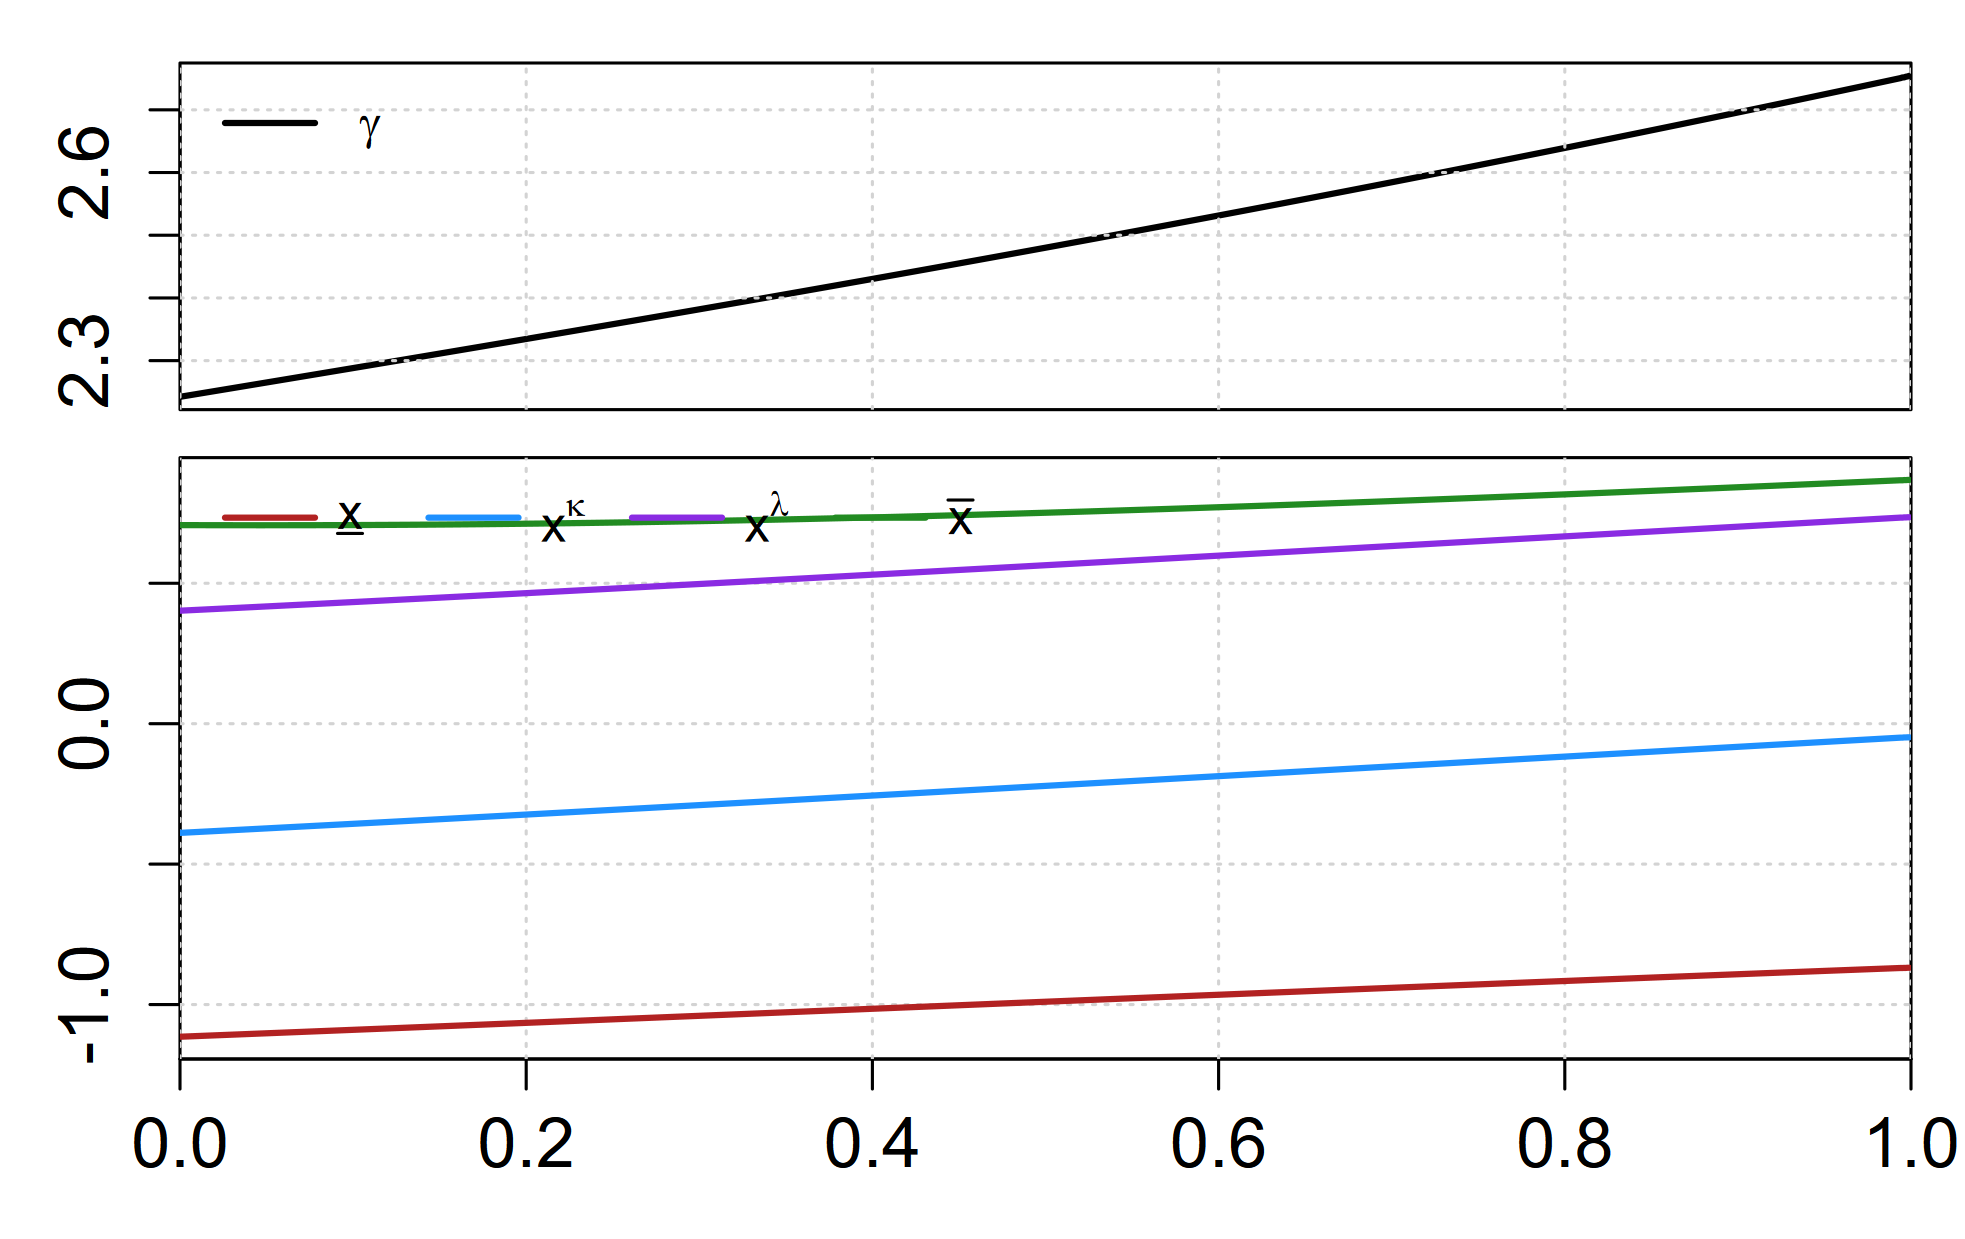

Data behind this chart, as committed beside it:
sweep_param, sweep_value, xL, xk, xl, xU, gamma, converged, error_msg
eps, 0, -1.115, -0.3888, 0.4023, 0.7071, 2.242, TRUE, NA
eps, 0.001, -1.114, -0.3885, 0.4026, 0.7071, 2.243, TRUE, NA
eps, 0.002, -1.114, -0.3881, 0.4029, 0.7071, 2.243, TRUE, NA
eps, 0.003, -1.114, -0.3878, 0.4032, 0.707, 2.244, TRUE, NA
eps, 0.004, -1.114, -0.3875, 0.4035, 0.707, 2.244, TRUE, NA
eps, 0.005, -1.113, -0.3872, 0.4038, 0.707, 2.245, TRUE, NA
eps, 0.006, -1.113, -0.3869, 0.4041, 0.707, 2.245, TRUE, NA
eps, 0.007, -1.113, -0.3865, 0.4044, 0.707, 2.246, TRUE, NA
eps, 0.008, -1.113, -0.3862, 0.4047, 0.7069, 2.246, TRUE, NA
eps, 0.009, -1.112, -0.3859, 0.405, 0.7069, 2.246, TRUE, NA
eps, 0.01, -1.112, -0.3856, 0.4053, 0.7069, 2.247, TRUE, NA
eps, 0.011, -1.112, -0.3853, 0.4056, 0.7069, 2.247, TRUE, NA
eps, 0.012, -1.112, -0.3849, 0.4059, 0.7069, 2.248, TRUE, NA
eps, 0.013, -1.111, -0.3846, 0.4062, 0.7069, 2.248, TRUE, NA
eps, 0.014, -1.111, -0.3843, 0.4066, 0.7068, 2.249, TRUE, NA
eps, 0.015, -1.111, -0.384, 0.4069, 0.7068, 2.249, TRUE, NA
eps, 0.016, -1.111, -0.3837, 0.4072, 0.7068, 2.25, TRUE, NA
eps, 0.017, -1.11, -0.3833, 0.4075, 0.7068, 2.25, TRUE, NA
eps, 0.018, -1.11, -0.383, 0.4078, 0.7068, 2.251, TRUE, NA
eps, 0.019, -1.11, -0.3827, 0.4081, 0.7068, 2.251, TRUE, NA
eps, 0.02, -1.11, -0.3824, 0.4084, 0.7068, 2.251, TRUE, NA
eps, 0.021, -1.109, -0.3821, 0.4087, 0.7068, 2.252, TRUE, NA
eps, 0.022, -1.109, -0.3817, 0.409, 0.7067, 2.252, TRUE, NA
eps, 0.023, -1.109, -0.3814, 0.4093, 0.7067, 2.253, TRUE, NA
eps, 0.024, -1.109, -0.3811, 0.4096, 0.7067, 2.253, TRUE, NA
eps, 0.025, -1.108, -0.3808, 0.4099, 0.7067, 2.254, TRUE, NA
eps, 0.026, -1.108, -0.3805, 0.4102, 0.7067, 2.254, TRUE, NA
eps, 0.027, -1.108, -0.3801, 0.4105, 0.7067, 2.255, TRUE, NA
eps, 0.028, -1.108, -0.3798, 0.4108, 0.7067, 2.255, TRUE, NA
eps, 0.029, -1.108, -0.3795, 0.4111, 0.7067, 2.256, TRUE, NA
eps, 0.03, -1.107, -0.3792, 0.4114, 0.7067, 2.256, TRUE, NA
eps, 0.031, -1.107, -0.3789, 0.4117, 0.7067, 2.256, TRUE, NA
eps, 0.032, -1.107, -0.3785, 0.412, 0.7067, 2.257, TRUE, NA
eps, 0.033, -1.107, -0.3782, 0.4123, 0.7066, 2.257, TRUE, NA
eps, 0.034, -1.106, -0.3779, 0.4126, 0.7066, 2.258, TRUE, NA
eps, 0.035, -1.106, -0.3776, 0.4129, 0.7066, 2.258, TRUE, NA
eps, 0.036, -1.106, -0.3773, 0.4133, 0.7066, 2.259, TRUE, NA
eps, 0.037, -1.106, -0.3769, 0.4136, 0.7066, 2.259, TRUE, NA
eps, 0.038, -1.105, -0.3766, 0.4139, 0.7066, 2.26, TRUE, NA
eps, 0.039, -1.105, -0.3763, 0.4142, 0.7066, 2.26, TRUE, NA
eps, 0.04, -1.105, -0.376, 0.4145, 0.7066, 2.261, TRUE, NA
eps, 0.041, -1.105, -0.3756, 0.4148, 0.7066, 2.261, TRUE, NA
eps, 0.042, -1.104, -0.3753, 0.4151, 0.7066, 2.262, TRUE, NA
eps, 0.043, -1.104, -0.375, 0.4154, 0.7066, 2.262, TRUE, NA
eps, 0.044, -1.104, -0.3747, 0.4157, 0.7066, 2.262, TRUE, NA
eps, 0.045, -1.104, -0.3744, 0.416, 0.7066, 2.263, TRUE, NA
eps, 0.046, -1.103, -0.374, 0.4163, 0.7066, 2.263, TRUE, NA
eps, 0.047, -1.103, -0.3737, 0.4166, 0.7066, 2.264, TRUE, NA
eps, 0.048, -1.103, -0.3734, 0.4169, 0.7066, 2.264, TRUE, NA
eps, 0.049, -1.103, -0.3731, 0.4172, 0.7066, 2.265, TRUE, NA
eps, 0.05, -1.102, -0.3727, 0.4175, 0.7066, 2.265, TRUE, NA
eps, 0.051, -1.102, -0.3724, 0.4179, 0.7066, 2.266, TRUE, NA
eps, 0.052, -1.102, -0.3721, 0.4182, 0.7066, 2.266, TRUE, NA
eps, 0.053, -1.102, -0.3718, 0.4185, 0.7066, 2.267, TRUE, NA
eps, 0.054, -1.101, -0.3715, 0.4188, 0.7066, 2.267, TRUE, NA
eps, 0.055, -1.101, -0.3711, 0.4191, 0.7066, 2.267, TRUE, NA
eps, 0.056, -1.101, -0.3708, 0.4194, 0.7066, 2.268, TRUE, NA
eps, 0.057, -1.101, -0.3705, 0.4197, 0.7066, 2.268, TRUE, NA
eps, 0.058, -1.1, -0.3702, 0.42, 0.7066, 2.269, TRUE, NA
eps, 0.059, -1.1, -0.3698, 0.4203, 0.7066, 2.269, TRUE, NA
... 941 more rows
